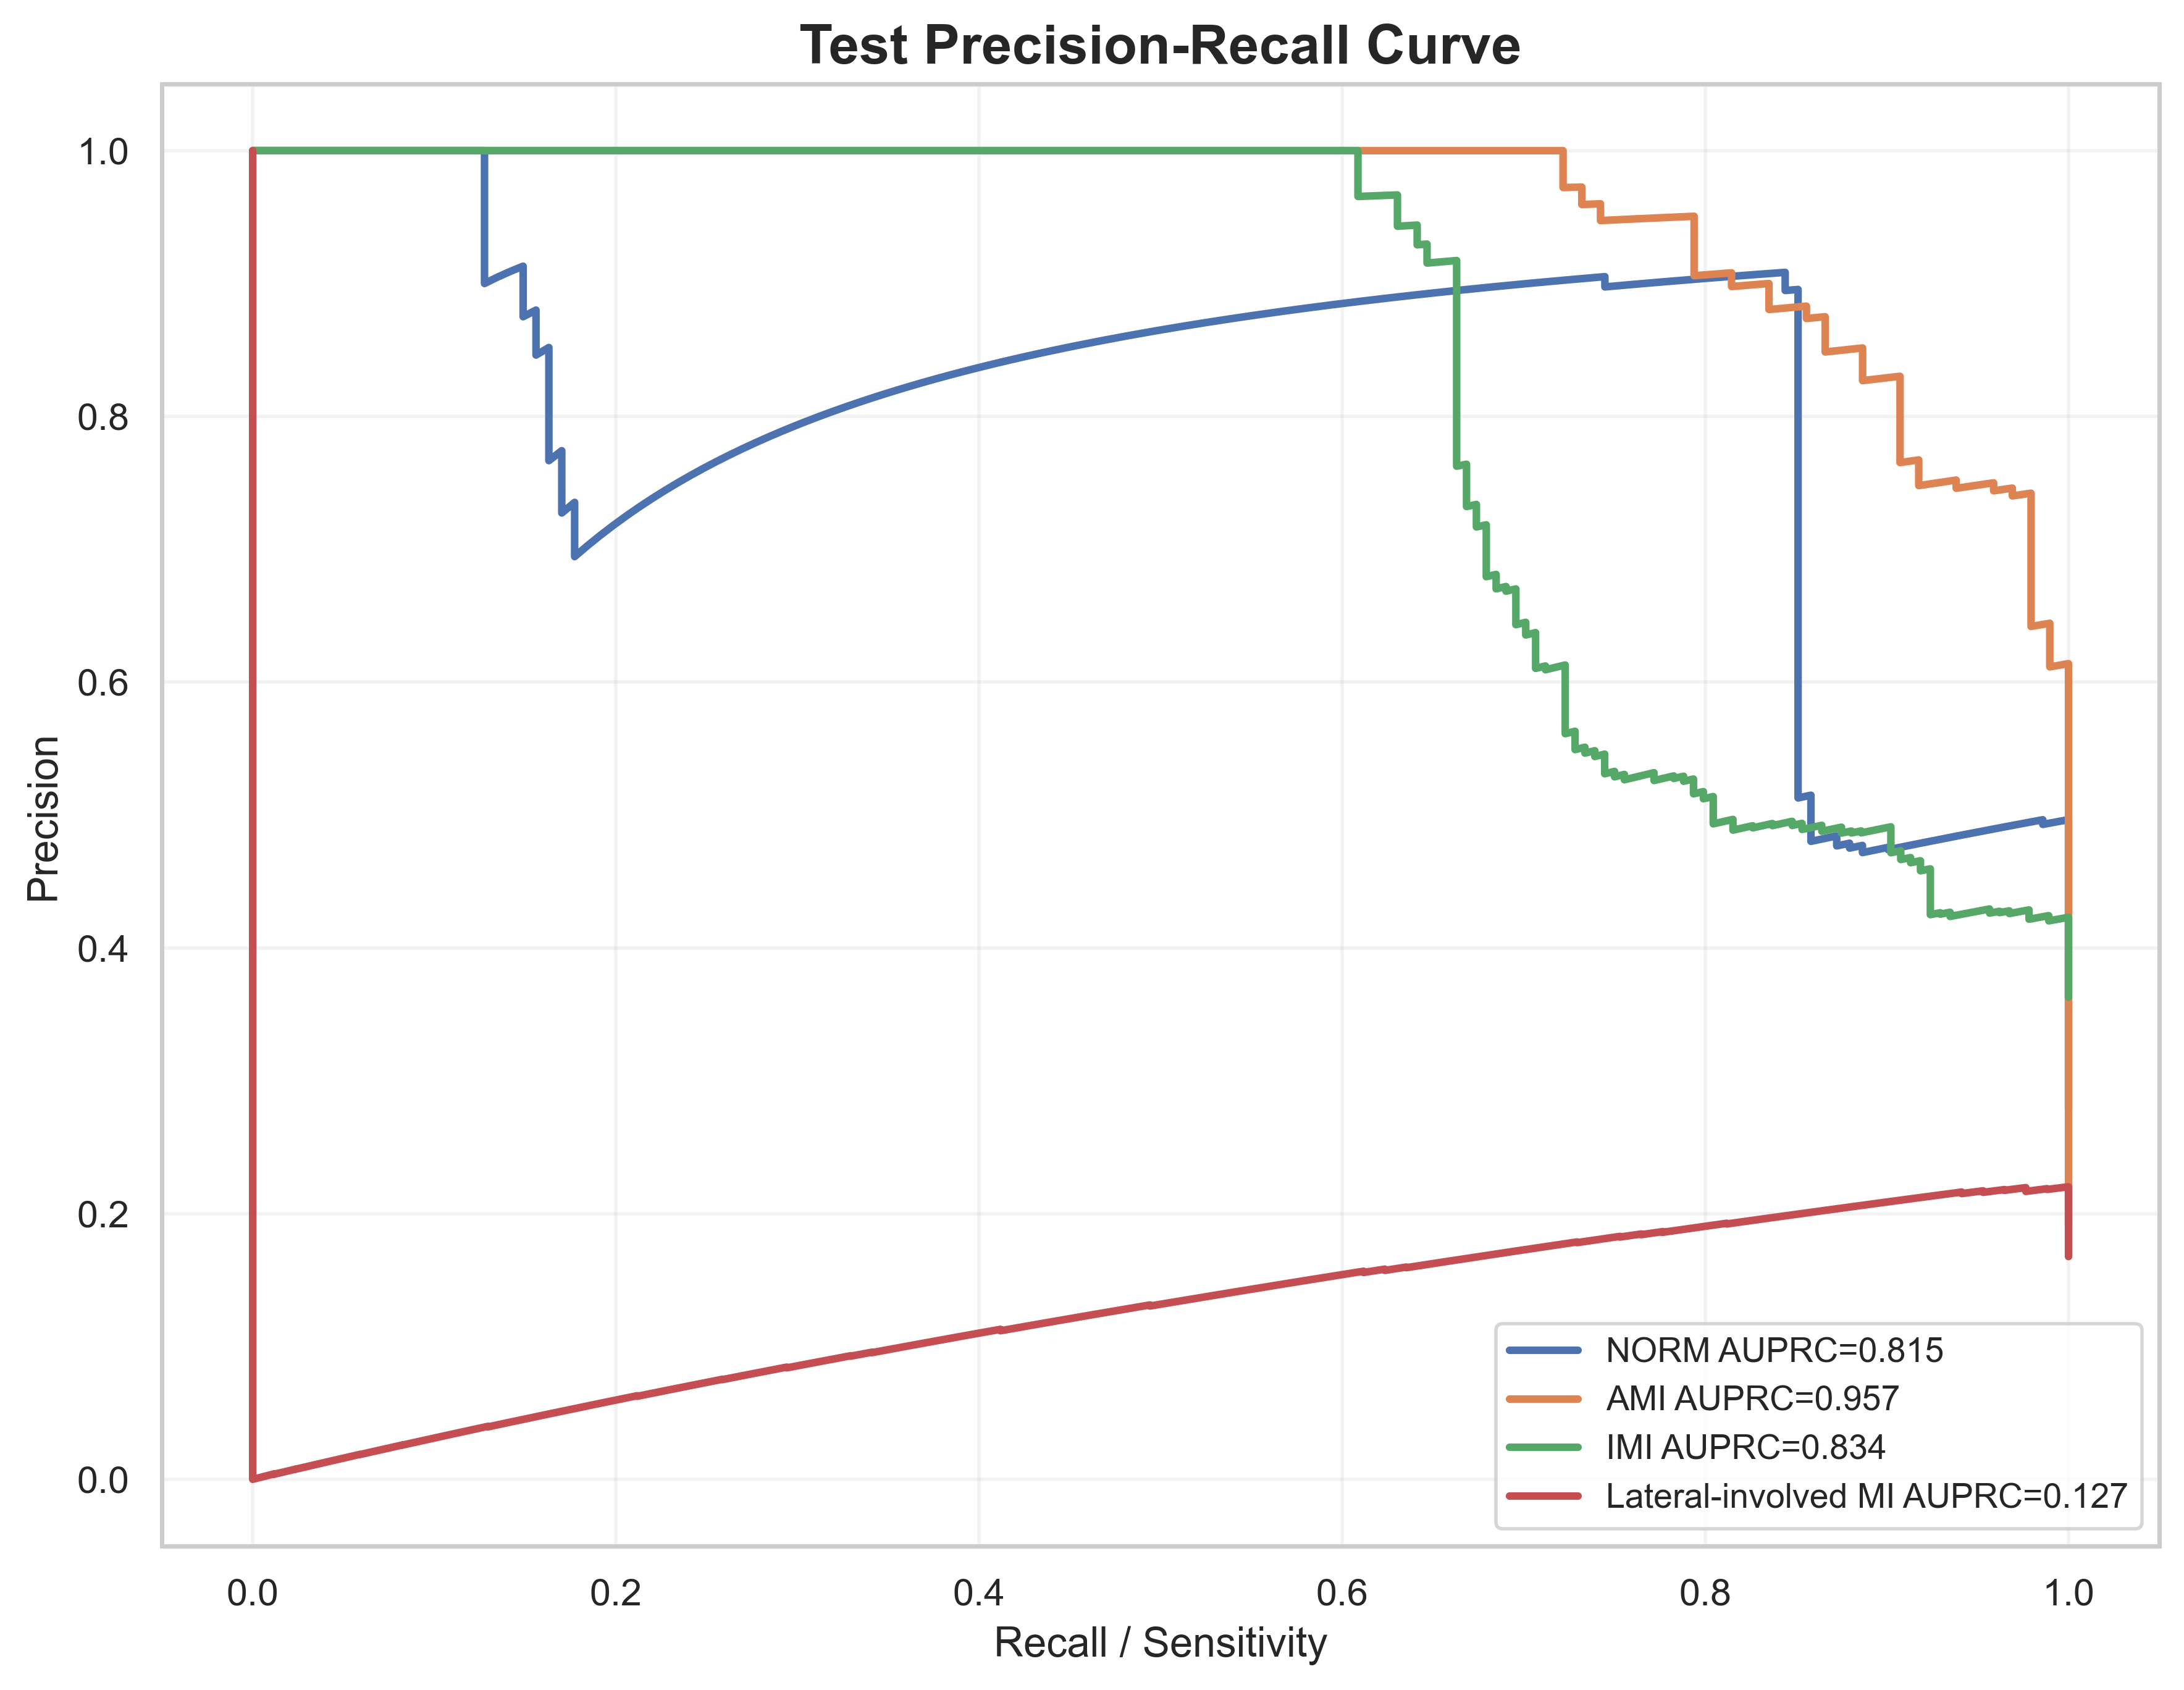

The table this chart was drawn from, first rows:
label, recall, precision, auprc
NORM, 1.0, 0.2781, 0.8153
NORM, 1.0, 0.2787, 0.8153
NORM, 1.0, 0.2792, 0.8153
NORM, 1.0, 0.2798, 0.8153
NORM, 1.0, 0.2803, 0.8153
NORM, 1.0, 0.2809, 0.8153
NORM, 1.0, 0.2814, 0.8153
NORM, 1.0, 0.282, 0.8153
NORM, 1.0, 0.2826, 0.8153
NORM, 1.0, 0.2831, 0.8153
NORM, 1.0, 0.2837, 0.8153
NORM, 1.0, 0.2843, 0.8153
NORM, 1.0, 0.2848, 0.8153
NORM, 1.0, 0.2854, 0.8153
NORM, 1.0, 0.286, 0.8153
NORM, 1.0, 0.2866, 0.8153
NORM, 1.0, 0.2872, 0.8153
NORM, 1.0, 0.2878, 0.8153
NORM, 1.0, 0.2883, 0.8153
NORM, 1.0, 0.2889, 0.8153
NORM, 1.0, 0.2895, 0.8153
NORM, 1.0, 0.2901, 0.8153
NORM, 1.0, 0.2907, 0.8153
NORM, 1.0, 0.2913, 0.8153
NORM, 1.0, 0.2919, 0.8153
NORM, 1.0, 0.2925, 0.8153
NORM, 1.0, 0.2931, 0.8153
NORM, 1.0, 0.2938, 0.8153
NORM, 1.0, 0.2944, 0.8153
NORM, 1.0, 0.295, 0.8153
NORM, 1.0, 0.2956, 0.8153
NORM, 1.0, 0.2962, 0.8153
NORM, 1.0, 0.2968, 0.8153
NORM, 1.0, 0.2975, 0.8153
NORM, 1.0, 0.2981, 0.8153
NORM, 1.0, 0.2987, 0.8153
NORM, 1.0, 0.2994, 0.8153
NORM, 1.0, 0.3, 0.8153
NORM, 1.0, 0.3006, 0.8153
NORM, 1.0, 0.3013, 0.8153
NORM, 1.0, 0.3019, 0.8153
NORM, 1.0, 0.3026, 0.8153
NORM, 1.0, 0.3032, 0.8153
NORM, 1.0, 0.3039, 0.8153
NORM, 1.0, 0.3045, 0.8153
NORM, 1.0, 0.3052, 0.8153
NORM, 1.0, 0.3059, 0.8153
NORM, 1.0, 0.3065, 0.8153
NORM, 1.0, 0.3072, 0.8153
NORM, 1.0, 0.3079, 0.8153
NORM, 1.0, 0.3085, 0.8153
NORM, 1.0, 0.3092, 0.8153
NORM, 1.0, 0.3099, 0.8153
NORM, 1.0, 0.3106, 0.8153
NORM, 1.0, 0.3113, 0.8153
NORM, 1.0, 0.3119, 0.8153
NORM, 1.0, 0.3126, 0.8153
NORM, 1.0, 0.3133, 0.8153
NORM, 1.0, 0.314, 0.8153
NORM, 1.0, 0.3147, 0.8153
... 1,972 more rows
